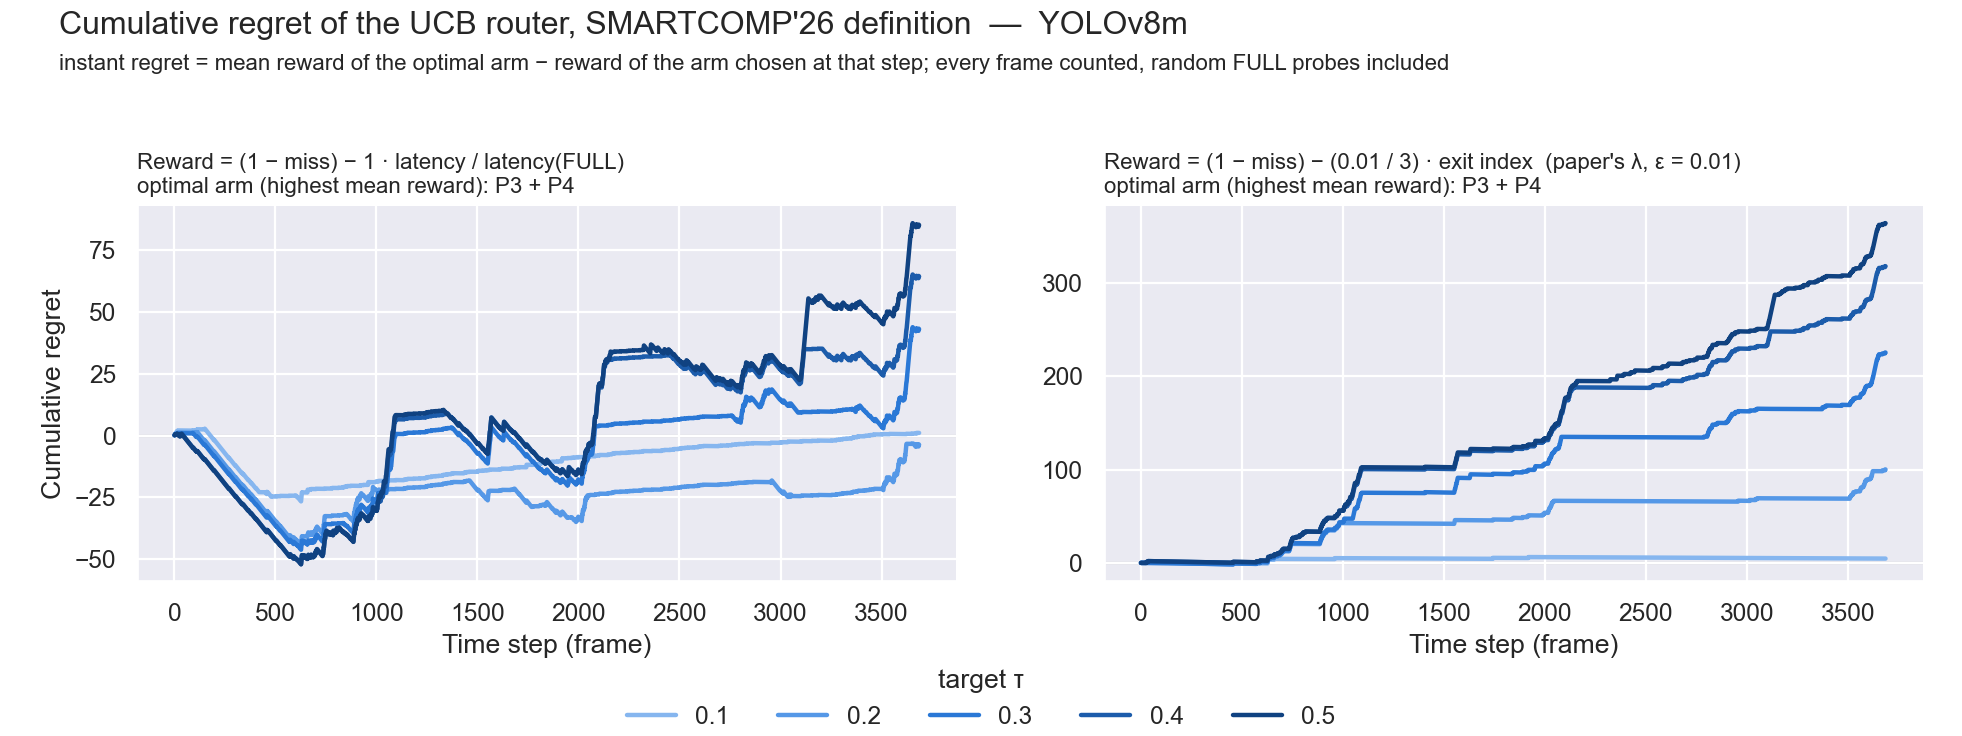

Values plotted in this chart, from the file beside it:
frame, step, target, chosen, probe, regret_adapted, cum_regret_adapted, optimal_arm_adapted, regret_literal, cum_regret_literal, optimal_arm_literal
3237, 1, 0.1, FULL, False, 0.1387, 0.1387, P3_P4, 0.002248, 0.002248, P3_P4
3238, 2, 0.1, FULL, False, 0.1387, 0.2775, P3_P4, 0.002248, 0.004496, P3_P4
3239, 3, 0.1, FULL, True, 0.1387, 0.4162, P3_P4, 0.002248, 0.006744, P3_P4
3240, 4, 0.1, FULL, True, 0.1387, 0.555, P3_P4, 0.002248, 0.008993, P3_P4
3241, 5, 0.1, FULL, False, 0.1387, 0.6937, P3_P4, 0.002248, 0.01124, P3_P4
3242, 6, 0.1, FULL, False, 0.1387, 0.8325, P3_P4, 0.002248, 0.01349, P3_P4
3243, 7, 0.1, FULL, False, 0.1387, 0.9712, P3_P4, 0.002248, 0.01574, P3_P4
3244, 8, 0.1, FULL, False, 0.1387, 1.11, P3_P4, 0.002248, 0.01799, P3_P4
3245, 9, 0.1, FULL, False, 0.1387, 1.249, P3_P4, 0.002248, 0.02023, P3_P4
3246, 10, 0.1, FULL, False, 0.1387, 1.387, P3_P4, 0.002248, 0.02248, P3_P4
3247, 11, 0.1, FULL, False, 0.1387, 1.526, P3_P4, 0.002248, 0.02473, P3_P4
3248, 12, 0.1, FULL, True, 0.1387, 1.665, P3_P4, 0.002248, 0.02698, P3_P4
3249, 13, 0.1, FULL, False, 0.1387, 1.804, P3_P4, 0.002248, 0.02923, P3_P4
3250, 14, 0.1, FULL, True, 0.1387, 1.942, P3_P4, 0.002248, 0.03147, P3_P4
3251, 15, 0.1, P3_P4, False, -0.001085, 1.941, P3_P4, -0.001085, 0.03039, P3_P4
3252, 16, 0.1, P3_P4, False, -0.001085, 1.94, P3_P4, -0.001085, 0.0293, P3_P4
3253, 17, 0.1, P3_P4, False, -0.001085, 1.939, P3_P4, -0.001085, 0.02822, P3_P4
3254, 18, 0.1, P3_P4, False, -0.001085, 1.938, P3_P4, -0.001085, 0.02713, P3_P4
3255, 19, 0.1, P3_P4, False, -0.001085, 1.937, P3_P4, -0.001085, 0.02605, P3_P4
3256, 20, 0.1, P3_P4, False, -0.001085, 1.936, P3_P4, -0.001085, 0.02496, P3_P4
3257, 21, 0.1, FULL, True, 0.1387, 2.075, P3_P4, 0.002248, 0.02721, P3_P4
3258, 22, 0.1, P3_P4, False, -0.001085, 2.074, P3_P4, -0.001085, 0.02613, P3_P4
3259, 23, 0.1, P3_P4, False, -0.001085, 2.073, P3_P4, -0.001085, 0.02504, P3_P4
3260, 24, 0.1, P3_P4, False, -0.001085, 2.071, P3_P4, -0.001085, 0.02396, P3_P4
3261, 25, 0.1, P3_P4, False, -0.001085, 2.07, P3_P4, -0.001085, 0.02287, P3_P4
3262, 26, 0.1, P3_P4, False, -0.001085, 2.069, P3_P4, -0.001085, 0.02179, P3_P4
3263, 27, 0.1, P3_P4, False, -0.001085, 2.068, P3_P4, -0.001085, 0.0207, P3_P4
3264, 28, 0.1, P3_P4, False, -0.001085, 2.067, P3_P4, -0.001085, 0.01961, P3_P4
3265, 29, 0.1, P3_P4, False, -0.001085, 2.066, P3_P4, -0.001085, 0.01853, P3_P4
3266, 30, 0.1, P3_P4, False, -0.001085, 2.065, P3_P4, -0.001085, 0.01744, P3_P4
3267, 31, 0.1, P3_P4, False, -0.001085, 2.064, P3_P4, -0.001085, 0.01636, P3_P4
3268, 32, 0.1, P3_P4, False, -0.001085, 2.063, P3_P4, -0.001085, 0.01527, P3_P4
3269, 33, 0.1, P3_P4, False, -0.001085, 2.062, P3_P4, -0.001085, 0.01419, P3_P4
3270, 34, 0.1, P3_P4, False, -0.001085, 2.061, P3_P4, -0.001085, 0.0131, P3_P4
3271, 35, 0.1, P3_P4, False, -0.001085, 2.059, P3_P4, -0.001085, 0.01202, P3_P4
3272, 36, 0.1, P3_P4, False, -0.001085, 2.058, P3_P4, -0.001085, 0.01093, P3_P4
3273, 37, 0.1, P3_P4, False, -0.001085, 2.057, P3_P4, -0.001085, 0.009848, P3_P4
3274, 38, 0.1, P3_P4, False, -0.001085, 2.056, P3_P4, -0.001085, 0.008763, P3_P4
3275, 39, 0.1, P3_P4, False, -0.001085, 2.055, P3_P4, -0.001085, 0.007678, P3_P4
3276, 40, 0.1, P3_P4, False, -0.001085, 2.054, P3_P4, -0.001085, 0.006593, P3_P4
3277, 41, 0.1, P3_P4, False, -0.001085, 2.053, P3_P4, -0.001085, 0.005507, P3_P4
3278, 42, 0.1, P3_P4, False, -0.001085, 2.052, P3_P4, -0.001085, 0.004422, P3_P4
3279, 43, 0.1, P3_P4, False, -0.001085, 2.051, P3_P4, -0.001085, 0.003337, P3_P4
3280, 44, 0.1, P3_P4, False, -0.001085, 2.05, P3_P4, -0.001085, 0.002252, P3_P4
3281, 45, 0.1, P3_P4, False, -0.001085, 2.049, P3_P4, -0.001085, 0.001167, P3_P4
3282, 46, 0.1, P3_P4, False, -0.001085, 2.048, P3_P4, -0.001085, 8.138903988397228e-05, P3_P4
3283, 47, 0.1, P3_P4, False, -0.001085, 2.046, P3_P4, -0.001085, -0.001004, P3_P4
3284, 48, 0.1, P3_P4, False, -0.001085, 2.045, P3_P4, -0.001085, -0.002089, P3_P4
3285, 49, 0.1, P3_P4, False, -0.001085, 2.044, P3_P4, -0.001085, -0.003174, P3_P4
3286, 50, 0.1, P3_P4, False, -0.001085, 2.043, P3_P4, -0.001085, -0.004259, P3_P4
3287, 51, 0.1, P3_P4, False, -0.001085, 2.042, P3_P4, -0.001085, -0.005345, P3_P4
3288, 52, 0.1, P3_P4, False, -0.001085, 2.041, P3_P4, -0.001085, -0.00643, P3_P4
3289, 53, 0.1, P3_P4, False, -0.001085, 2.04, P3_P4, -0.001085, -0.007515, P3_P4
3290, 54, 0.1, P3_P4, False, -0.001085, 2.039, P3_P4, -0.001085, -0.0086, P3_P4
3291, 55, 0.1, P3_P4, False, -0.001085, 2.038, P3_P4, -0.001085, -0.009685, P3_P4
3292, 56, 0.1, P3_P4, False, -0.001085, 2.037, P3_P4, -0.001085, -0.01077, P3_P4
3293, 57, 0.1, P3_P4, False, -0.001085, 2.036, P3_P4, -0.001085, -0.01186, P3_P4
3294, 58, 0.1, P3_P4, False, -0.001085, 2.035, P3_P4, -0.001085, -0.01294, P3_P4
3295, 59, 0.1, P3_P4, False, -0.001085, 2.033, P3_P4, -0.001085, -0.01403, P3_P4
3296, 60, 0.1, P3_P4, False, -0.001085, 2.032, P3_P4, -0.001085, -0.01511, P3_P4
... 18,370 more rows
